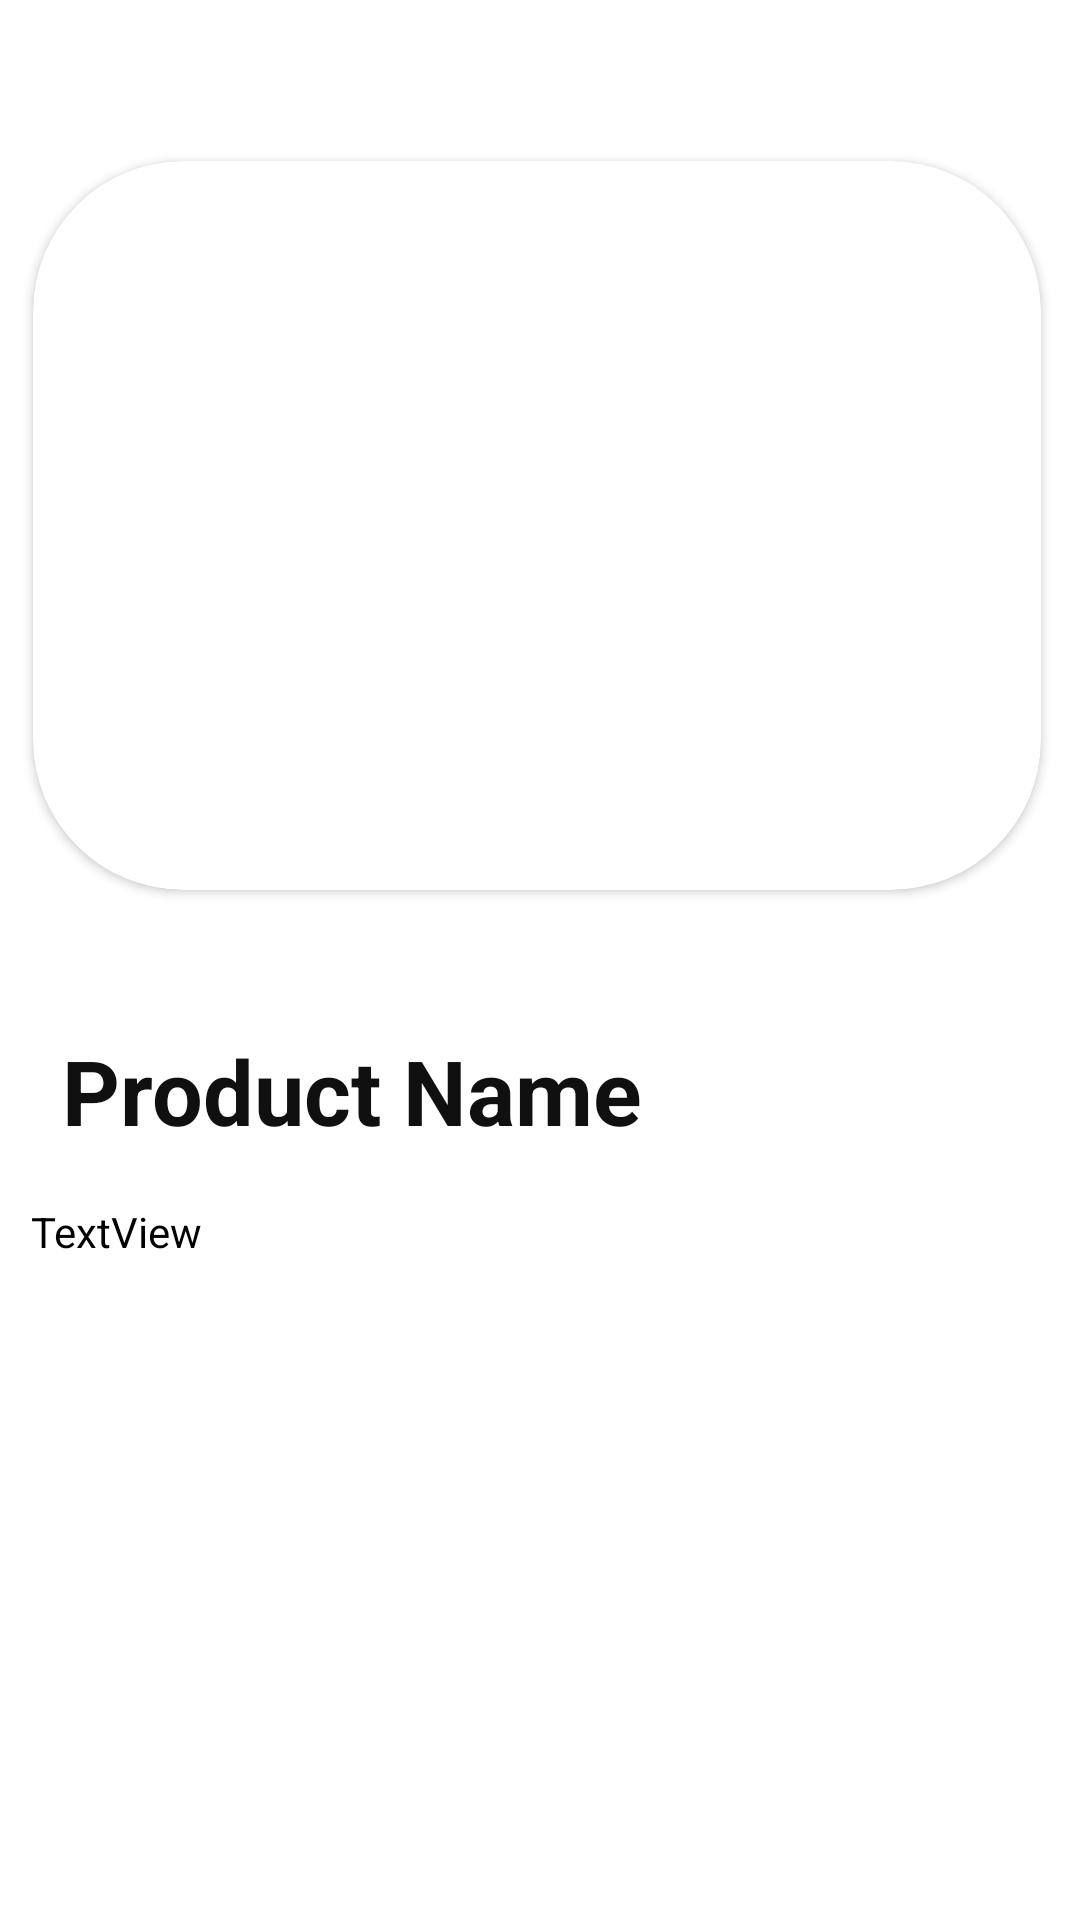

Layout XML and referenced resources for this Android screen:
<!-- AndroidManifest.xml: application theme Theme.VegCart -->
<!-- res/layout/activity_detail.xml -->
<?xml version="1.0" encoding="utf-8"?>
<androidx.constraintlayout.widget.ConstraintLayout xmlns:android="http://schemas.android.com/apk/res/android"
    xmlns:app="http://schemas.android.com/apk/res-auto"
    xmlns:tools="http://schemas.android.com/tools"
    android:layout_width="match_parent"
    android:layout_height="match_parent"
    android:background="@color/white"
    tools:context=".Detail">
    <androidx.cardview.widget.CardView
        android:id="@+id/cardView"
        android:layout_width="336dp"
        android:layout_height="243dp"
        app:cardCornerRadius="50dp"
        app:layout_constraintBottom_toBottomOf="parent"
        app:layout_constraintEnd_toEndOf="parent"
        app:layout_constraintHorizontal_bias="0.457"
        app:layout_constraintStart_toStartOf="parent"
        app:layout_constraintTop_toTopOf="parent"
        app:layout_constraintVertical_bias="0.135">

        <androidx.constraintlayout.widget.ConstraintLayout
            android:layout_width="376dp"
            android:layout_height="243dp">


            <ImageView
                android:id="@+id/image"
                android:layout_width="1167dp"
                android:layout_height="398dp"
                app:layout_constraintBottom_toBottomOf="parent"
                app:layout_constraintEnd_toEndOf="parent"
                app:layout_constraintHorizontal_bias="0.535"
                app:layout_constraintStart_toStartOf="parent"
                app:layout_constraintTop_toTopOf="parent" />
        </androidx.constraintlayout.widget.ConstraintLayout>

    </androidx.cardview.widget.CardView>

    <TextView
        android:id="@+id/pd_name"
        android:layout_width="wrap_content"
        android:layout_height="wrap_content"
        android:text="Product Name"
        android:textColor="#101010"
        android:textSize="30sp"
        android:textStyle="bold"
        app:layout_constraintBottom_toBottomOf="parent"
        app:layout_constraintEnd_toEndOf="parent"
        app:layout_constraintHorizontal_bias="0.124"
        app:layout_constraintStart_toStartOf="parent"
        app:layout_constraintTop_toBottomOf="@+id/cardView"
        app:layout_constraintVertical_bias="0.154" />

    <TextView
        android:id="@+id/dis"
        android:layout_width="338dp"
        android:layout_height="195dp"
        android:scrollbars="vertical"
        android:text="TextView"
        android:textColor="#000000"
        app:layout_constraintBottom_toBottomOf="parent"
        app:layout_constraintEnd_toEndOf="parent"
        app:layout_constraintHorizontal_bias="0.465"
        app:layout_constraintStart_toStartOf="parent"
        app:layout_constraintTop_toBottomOf="@+id/pd_name"
        app:layout_constraintVertical_bias="0.281" />

    <androidx.appcompat.widget.AppCompatButton
        android:id="@+id/addFav"
        android:layout_width="169dp"
        android:layout_height="46dp"
        android:background="@drawable/btnbak"
        android:text="Add To Favorite"

        android:textAllCaps="false"
        android:textColor="@color/white"
        android:textSize="20sp"
        android:textStyle="bold"
        app:layout_constraintBottom_toBottomOf="parent"
        app:layout_constraintEnd_toStartOf="@+id/addFav2"
        app:layout_constraintStart_toStartOf="parent"
        app:layout_constraintTop_toBottomOf="@+id/dis"
        app:layout_constraintVertical_bias="0.483" />

    <androidx.appcompat.widget.AppCompatButton
        android:id="@+id/addFav2"
        android:layout_width="169dp"
        android:layout_height="46dp"
        android:layout_marginEnd="20dp"
        android:background="@drawable/btnbak"

        android:text="Buy"
        android:textAllCaps="false"
        android:textColor="@color/white"
        android:textSize="20sp"
        android:textStyle="bold"
        app:layout_constraintBottom_toBottomOf="parent"
        app:layout_constraintEnd_toEndOf="parent"
        app:layout_constraintTop_toBottomOf="@+id/dis"
        app:layout_constraintVertical_bias="0.491" />

</androidx.constraintlayout.widget.ConstraintLayout>
<!-- resources referenced by this layout -->
<resources>
  <style name="Theme.VegCart" parent="Theme.MaterialComponents.DayNight.DarkActionBar">
          
          <item name="colorPrimary">@color/purple_500</item>
          <item name="colorPrimaryVariant">@color/purple_700</item>
          <item name="colorOnPrimary">@color/white</item>
          
          <item name="colorSecondary">@color/teal_200</item>
          <item name="colorSecondaryVariant">@color/teal_700</item>
          <item name="colorOnSecondary">@color/black</item>
          
          <item name="android:statusBarColor" tools:targetApi="l">?attr/colorPrimaryVariant</item>
          
      </style>
  <!-- not gathered from this repository: default colours our renderer supplied (Android Studio template values) -->
  <color name="purple_500">#FF6200EE</color>
  <color name="purple_700">#FF3700B3</color>
  <color name="teal_200">#FF03DAC5</color>
  <color name="teal_700">#FF018786</color>
  <color name="black">#FF000000</color>
  <color name="white">#FFFFFFFF</color>
</resources>
